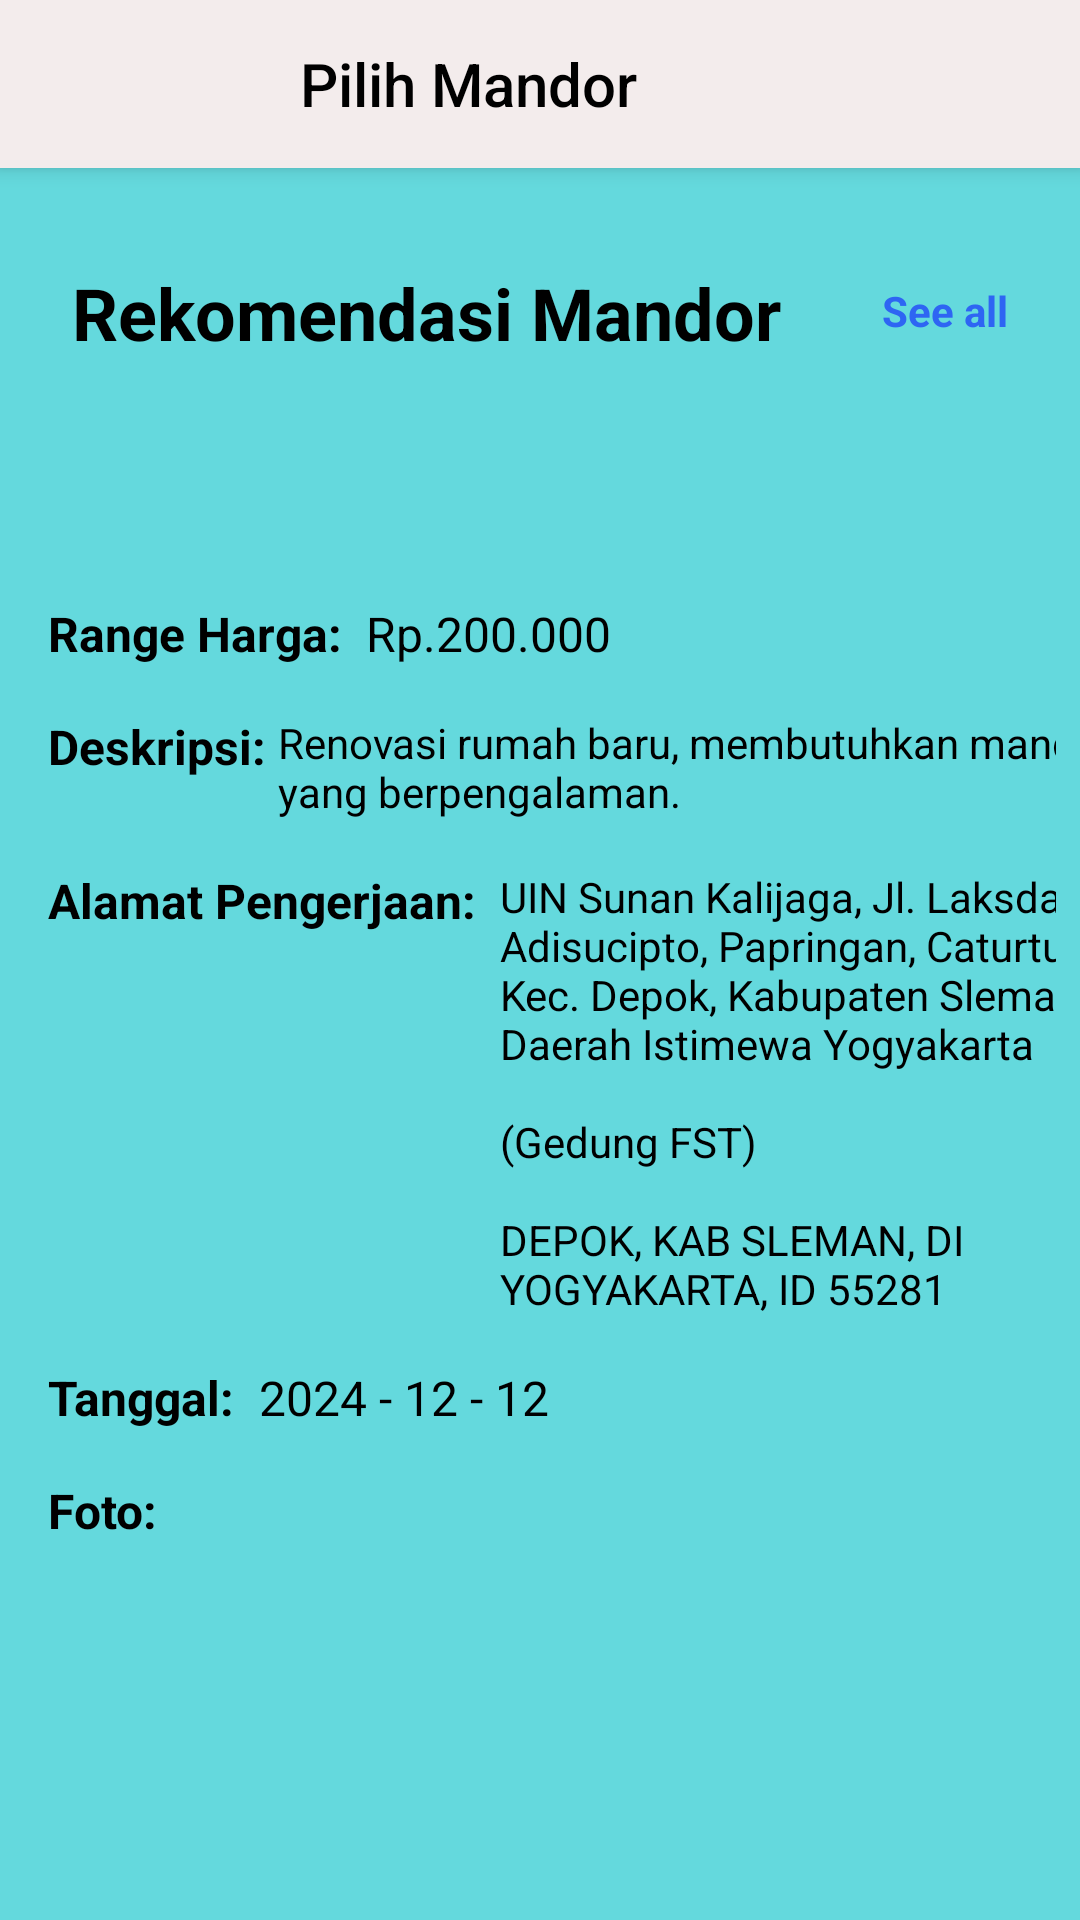

Write the Android layout XML for this screen, with the resource values it uses.
<!-- AndroidManifest.xml: activity theme AppTheme -->
<!-- res/layout/activity_recommend.xml -->
<?xml version="1.0" encoding="utf-8"?>
<androidx.core.widget.NestedScrollView xmlns:android="http://schemas.android.com/apk/res/android"
    xmlns:app="http://schemas.android.com/apk/res-auto"
    xmlns:tools="http://schemas.android.com/tools"
    android:layout_width="match_parent"
    android:layout_height="match_parent"
    android:background="@color/primary_background">

    <androidx.constraintlayout.widget.ConstraintLayout
        android:layout_width="match_parent"
        android:layout_height="match_parent">

    <androidx.appcompat.widget.Toolbar
        android:id="@+id/toolbarrecommend"
        android:layout_width="match_parent"
        android:layout_height="?attr/actionBarSize"
        android:background="@color/light_gray"
        android:elevation="4dp"
        app:layout_constraintTop_toTopOf="parent"
        app:navigationIcon="@drawable/back"
        app:title="@string/pilihmandor"
        app:titleMarginStart="100dp"
        app:titleTextColor="@android:color/black" />

    <LinearLayout
        android:id="@+id/lin_rec_mandor"
        android:layout_width="match_parent"
        android:layout_height="wrap_content"
        android:layout_marginStart="8dp"
        android:layout_marginTop="16dp"
        android:layout_marginEnd="8dp"
        android:background="@drawable/circle_background"
        android:backgroundTint="@color/light_gray"
        android:orientation="vertical"
        android:padding="16dp"
        app:layout_constraintEnd_toEndOf="parent"
        app:layout_constraintStart_toStartOf="parent"
        app:layout_constraintTop_toBottomOf="@id/toolbarrecommend">


        <androidx.constraintlayout.widget.ConstraintLayout
            android:layout_width="match_parent"
            android:layout_height="wrap_content">

            <TextView
                android:id="@+id/title"
                android:layout_width="wrap_content"
                android:layout_height="wrap_content"
                android:layout_marginBottom="16dp"
                android:text="@string/recommendmandor"
                android:textColor="#000000"
                android:textSize="24sp"
                android:textStyle="bold"
                app:layout_constraintStart_toStartOf="parent"
                app:layout_constraintTop_toTopOf="parent" />

            
            <TextView
                android:id="@+id/seeAll"
                android:layout_width="wrap_content"
                android:layout_height="wrap_content"
                android:layout_marginTop="6dp"
                android:text="@string/seeal"
                android:textColor="@color/blue"
                android:textSize="14sp"
                android:textStyle="bold"
                app:layout_constraintEnd_toEndOf="parent"
                app:layout_constraintTop_toTopOf="parent" />

            <androidx.recyclerview.widget.RecyclerView
                android:id="@+id/rvMandors"
                android:layout_width="match_parent"
                android:layout_height="wrap_content"
                android:layout_marginTop="8dp"
                app:layout_constraintEnd_toEndOf="parent"
                app:layout_constraintStart_toStartOf="parent"
                app:layout_constraintTop_toBottomOf="@+id/title" />
        </androidx.constraintlayout.widget.ConstraintLayout>
    </LinearLayout>

        <androidx.constraintlayout.widget.ConstraintLayout
            android:id="@+id/descriptionSection"
            android:layout_width="0dp"
            android:layout_height="500dp"
            android:layout_marginStart="8dp"
            android:layout_marginTop="40dp"
            android:layout_marginEnd="8dp"
            android:layout_marginBottom="16dp"
            android:background="@drawable/circle_background"
            app:layout_constraintBottom_toBottomOf="parent"
            app:layout_constraintEnd_toEndOf="parent"
            app:layout_constraintHorizontal_bias="1.0"
            app:layout_constraintStart_toStartOf="parent"
            app:layout_constraintTop_toBottomOf="@id/lin_rec_mandor"
            app:layout_constraintVertical_bias="0.0">

            <TextView
                android:id="@+id/tv_rangeharga"
                android:layout_width="wrap_content"
                android:layout_height="wrap_content"
                android:layout_marginStart="8dp"
                android:layout_marginTop="16dp"
                android:text="@string/rangeharga_rec"
                android:textColor="@color/black"
                android:textSize="16sp"
                android:textStyle="bold"
                app:layout_constraintStart_toStartOf="parent"
                app:layout_constraintTop_toTopOf="parent" />

            <TextView
                android:id="@+id/tv_rangeharga_rec"
                android:layout_width="wrap_content"
                android:layout_height="wrap_content"
                android:layout_marginStart="8dp"
                android:text="@string/rangeharga_recommend"
                android:textColor="@color/black"
                android:textSize="16sp"
                app:layout_constraintBottom_toBottomOf="@+id/tv_rangeharga"
                app:layout_constraintStart_toEndOf="@+id/tv_rangeharga"
                app:layout_constraintTop_toTopOf="@+id/tv_rangeharga" />

            <TextView
                android:id="@+id/description"
                android:layout_width="wrap_content"
                android:layout_height="wrap_content"
                android:layout_marginStart="8dp"
                android:layout_marginTop="16dp"
                android:text="@string/deskripsirec"
                android:textColor="@color/black"
                android:textSize="16sp"
                android:textStyle="bold"
                app:layout_constraintStart_toStartOf="parent"
                app:layout_constraintTop_toBottomOf="@+id/tv_rangeharga" />

            <TextView
                android:id="@+id/customerDescription"
                android:layout_width="310dp"
                android:layout_height="wrap_content"
                android:layout_marginStart="4dp"
                android:text="@string/customer_description"
                android:textColor="@color/black"
                android:textSize="14sp"
                app:layout_constraintBottom_toBottomOf="@+id/description"
                app:layout_constraintStart_toEndOf="@+id/description"
                app:layout_constraintTop_toTopOf="@+id/description"
                app:layout_constraintVertical_bias="0.0" />

            <TextView
                android:id="@+id/alamat"
                android:layout_width="wrap_content"
                android:layout_height="wrap_content"
                android:layout_marginStart="8dp"
                android:layout_marginTop="16dp"
                android:text="@string/alamat_rec"
                android:textColor="@color/black"
                android:textSize="16sp"
                android:textStyle="bold"
                app:layout_constraintStart_toStartOf="parent"
                app:layout_constraintTop_toBottomOf="@+id/customerDescription" />

            <TextView
                android:id="@+id/alamat_rec"
                android:layout_width="230dp"
                android:layout_height="wrap_content"
                android:layout_marginStart="8dp"
                android:text="@string/alamat_recommend"
                android:textColor="@color/black"
                android:textSize="14sp"
                app:layout_constraintStart_toEndOf="@+id/alamat"
                app:layout_constraintTop_toTopOf="@+id/alamat" />

            <TextView
                android:id="@+id/tanggal"
                android:layout_width="wrap_content"
                android:layout_height="wrap_content"
                android:layout_marginStart="8dp"
                android:layout_marginTop="16dp"
                android:text="@string/tanggal_rec"
                android:textColor="@color/black"
                android:textSize="16sp"
                android:textStyle="bold"
                app:layout_constraintStart_toStartOf="parent"
                app:layout_constraintTop_toBottomOf="@+id/alamat_rec" />

            <TextView
                android:id="@+id/tanggal_rec"
                android:layout_width="wrap_content"
                android:layout_height="wrap_content"
                android:layout_marginStart="8dp"
                android:text="@string/tanggal_recommend"
                android:textColor="@color/black"
                android:textSize="16sp"
                app:layout_constraintBottom_toBottomOf="@+id/tanggal"
                app:layout_constraintStart_toEndOf="@+id/tanggal"
                app:layout_constraintTop_toTopOf="@+id/tanggal" />

            <TextView
                android:id="@+id/foto"
                android:layout_width="wrap_content"
                android:layout_height="wrap_content"
                android:layout_marginStart="8dp"
                android:layout_marginTop="16dp"
                android:text="@string/foto"
                android:textColor="@color/black"
                android:textSize="16sp"
                android:textStyle="bold"
                app:layout_constraintStart_toStartOf="parent"
                app:layout_constraintTop_toBottomOf="@+id/tanggal" />

            <ImageView
                android:id="@+id/foto_rec"
                android:layout_width="320dp"
                android:layout_height="wrap_content"
                android:padding="64dp"
                android:src="@drawable/renovasidinding"
                app:layout_constraintEnd_toEndOf="parent"
                app:layout_constraintHorizontal_bias="0.0"
                app:layout_constraintStart_toEndOf="@+id/foto"
                app:layout_constraintTop_toTopOf="@+id/foto" />


        </androidx.constraintlayout.widget.ConstraintLayout>
    </androidx.constraintlayout.widget.ConstraintLayout>
</androidx.core.widget.NestedScrollView>
<!-- resources referenced by this layout -->
<resources>
  <color name="black">#FF000000</color>
  <color name="blue">#2E65F3</color>
  <color name="light_gray">#F3ECEC</color>
  <color name="primary_background">#64D9DD</color>
  <!-- drawable renovasidinding: jpg bitmap (drawable, 139162 bytes) -->
  <string name="alamat_rec">Alamat Pengerjaan:</string>
  <string name="alamat_recommend">UIN Sunan Kalijaga, Jl. Laksda Adisucipto, Papringan, Caturtunggal, Kec. Depok, Kabupaten Sleman, Daerah Istimewa Yogyakarta \n\n(Gedung FST)\n\nDEPOK, KAB SLEMAN, DI YOGYAKARTA, ID 55281  </string>
  <string name="customer_description">Renovasi rumah baru, membutuhkan mandor yang berpengalaman.</string>
  <string name="deskripsirec">Deskripsi:</string>
  <string name="foto">Foto:</string>
  <string name="pilihmandor">Pilih Mandor</string>
  <string name="rangeharga_rec">Range Harga:</string>
  <string name="rangeharga_recommend">Rp.200.000</string>
  <string name="recommendmandor">Rekomendasi Mandor</string>
  <string name="seeal">See all</string>
  <string name="tanggal_rec">Tanggal:</string>
  <string name="tanggal_recommend">2024 - 12 - 12</string>
  <style name="AppTheme" parent="Theme.AppCompat.Light.NoActionBar">
          
          <item name="colorPrimary">@color/light_gray</item>
  
      </style>
</resources>
